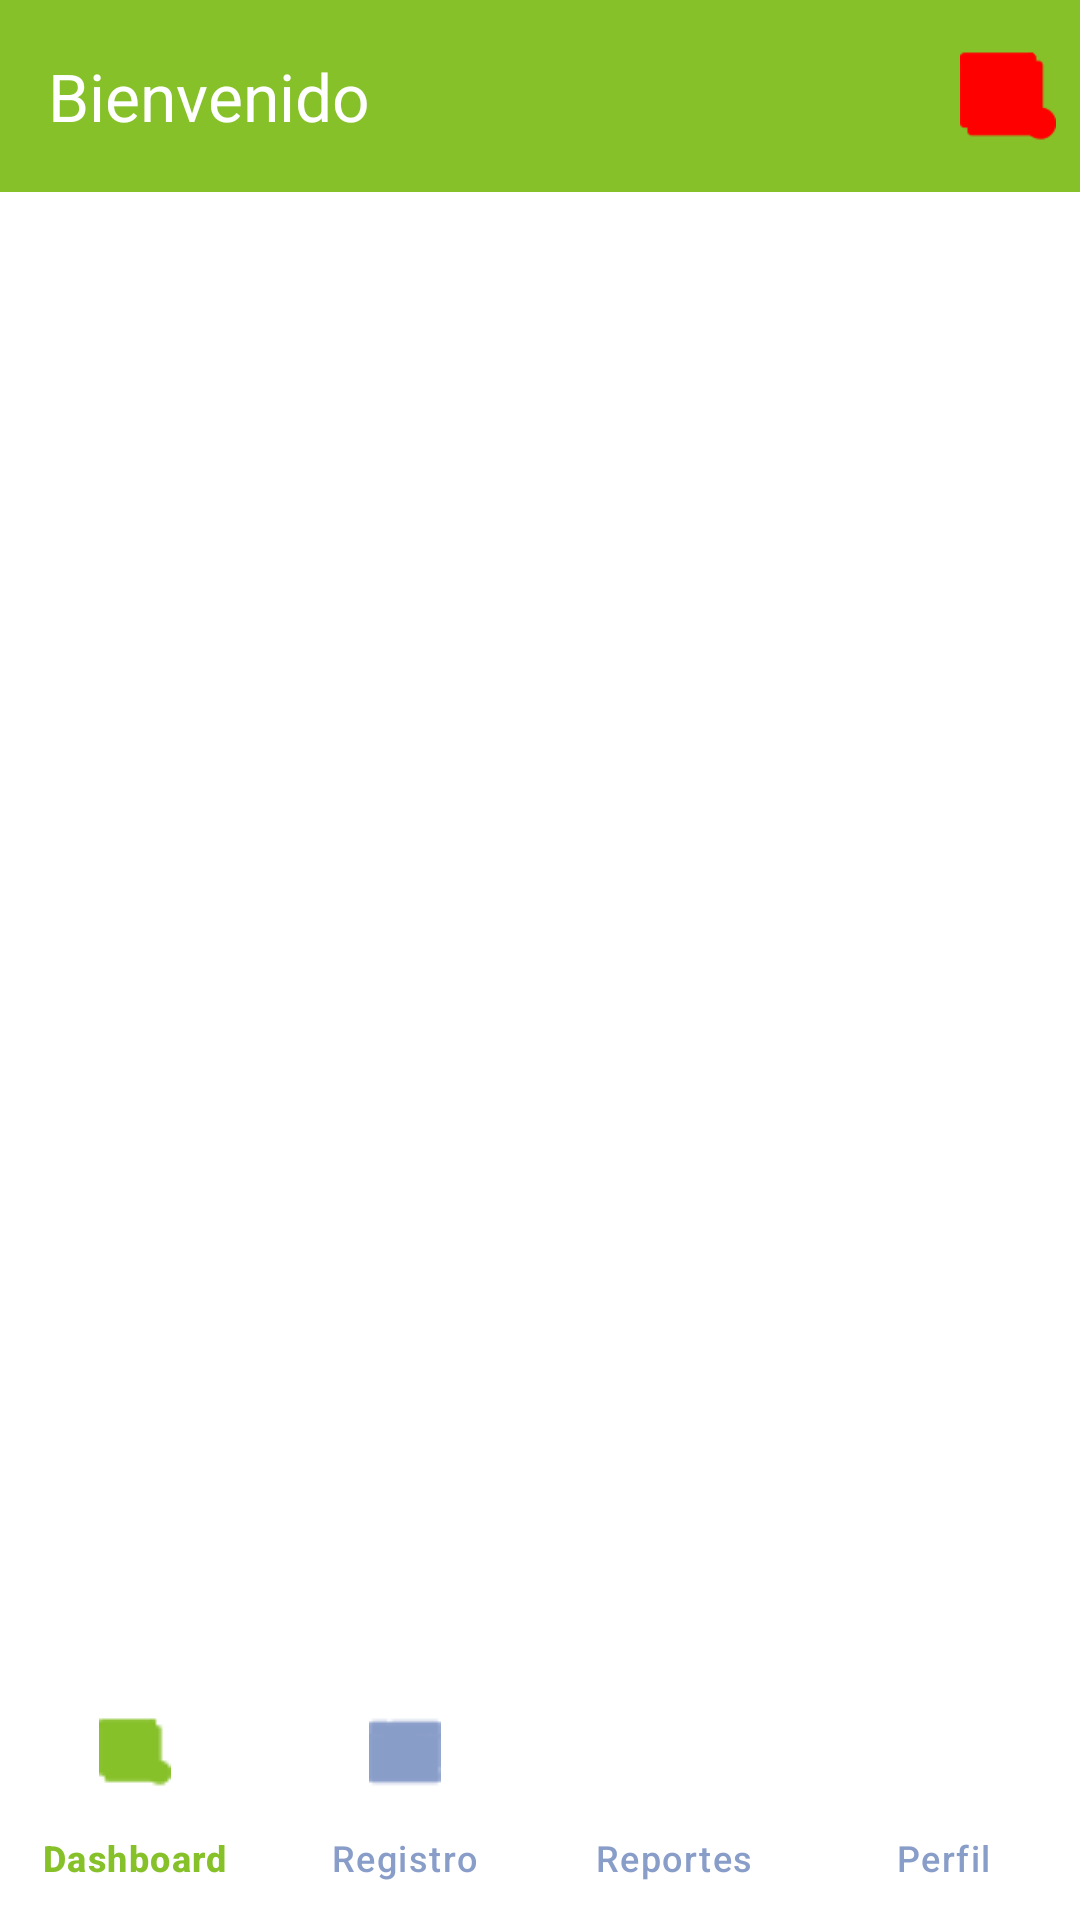

Reconstruct the res/layout file that produces this screen, plus the resources it refers to.
<!-- AndroidManifest.xml: application theme Theme.Ecolim -->
<!-- res/layout/activity_main.xml -->
<?xml version="1.0" encoding="utf-8"?>
<LinearLayout xmlns:android="http://schemas.android.com/apk/res/android"
    xmlns:app="http://schemas.android.com/apk/res-auto"
    android:id="@+id/main"
    android:orientation="vertical"
    android:background="@color/white"
    android:layout_width="match_parent"
    android:layout_height="match_parent">

    <com.google.android.material.appbar.MaterialToolbar
        android:id="@+id/topAppBar"
        android:layout_width="match_parent"
        android:layout_height="wrap_content"
        android:background="?attr/colorPrimary"
        android:theme="@style/RedMenuText"
        app:menu="@menu/top_app_bar_menu"
        app:title="Bienvenido"
        app:titleTextColor="@android:color/white" />

    <FrameLayout
        android:id="@+id/fragment_container"
        android:layout_width="match_parent"
        android:layout_height="0dp"
        android:layout_weight="1" />

    <com.google.android.material.bottomnavigation.BottomNavigationView
        android:id="@+id/bottom_navigation"
        android:layout_width="match_parent"
        android:layout_height="wrap_content"
        android:background="@color/white"
        app:itemIconTint="@color/nav_item_color"
        app:itemTextColor="@color/nav_item_color"
        app:labelVisibilityMode="labeled"
        app:menu="@menu/bottom_nav_menu" />
</LinearLayout>
<!-- resources referenced by this layout -->
<resources>
  <color name="white">#FFFFFF</color>
  <style name="RedMenuText" parent="ThemeOverlay.MaterialComponents.ActionBar">
          <item name="android:textColorPrimary">@color/red</item>
          <item name="colorControlNormal">@color/white</item>
      </style>
  <style name="Theme.Ecolim" parent="Theme.Material3.Light.NoActionBar">
          
          <item name="colorPrimary">@color/colorPrimary</item>
          <item name="colorOnPrimary">@color/white</item>
  
          
          <item name="colorSecondary">@color/colorSecondary</item>
          <item name="colorOnSecondary">@color/white</item>
  
          
          <item name="colorTertiary">@color/colorAccent</item>
  
          
          <item name="colorSurface">@color/colorNeutral</item>
          <item name="colorOnSurface">@color/black</item>
  
          
          <item name="android:statusBarColor">@color/colorSecondary</item>
          <item name="android:navigationBarColor">@color/colorSecondary</item>
      </style>
  <color name="red">#FF0000</color>
  <color name="colorPrimary">#86C129</color>
  <color name="colorSecondary">#003393</color>
  <color name="colorAccent">#0081E9</color>
  <color name="colorNeutral">#899DC9</color>
  <color name="black">#000000</color>
</resources>
